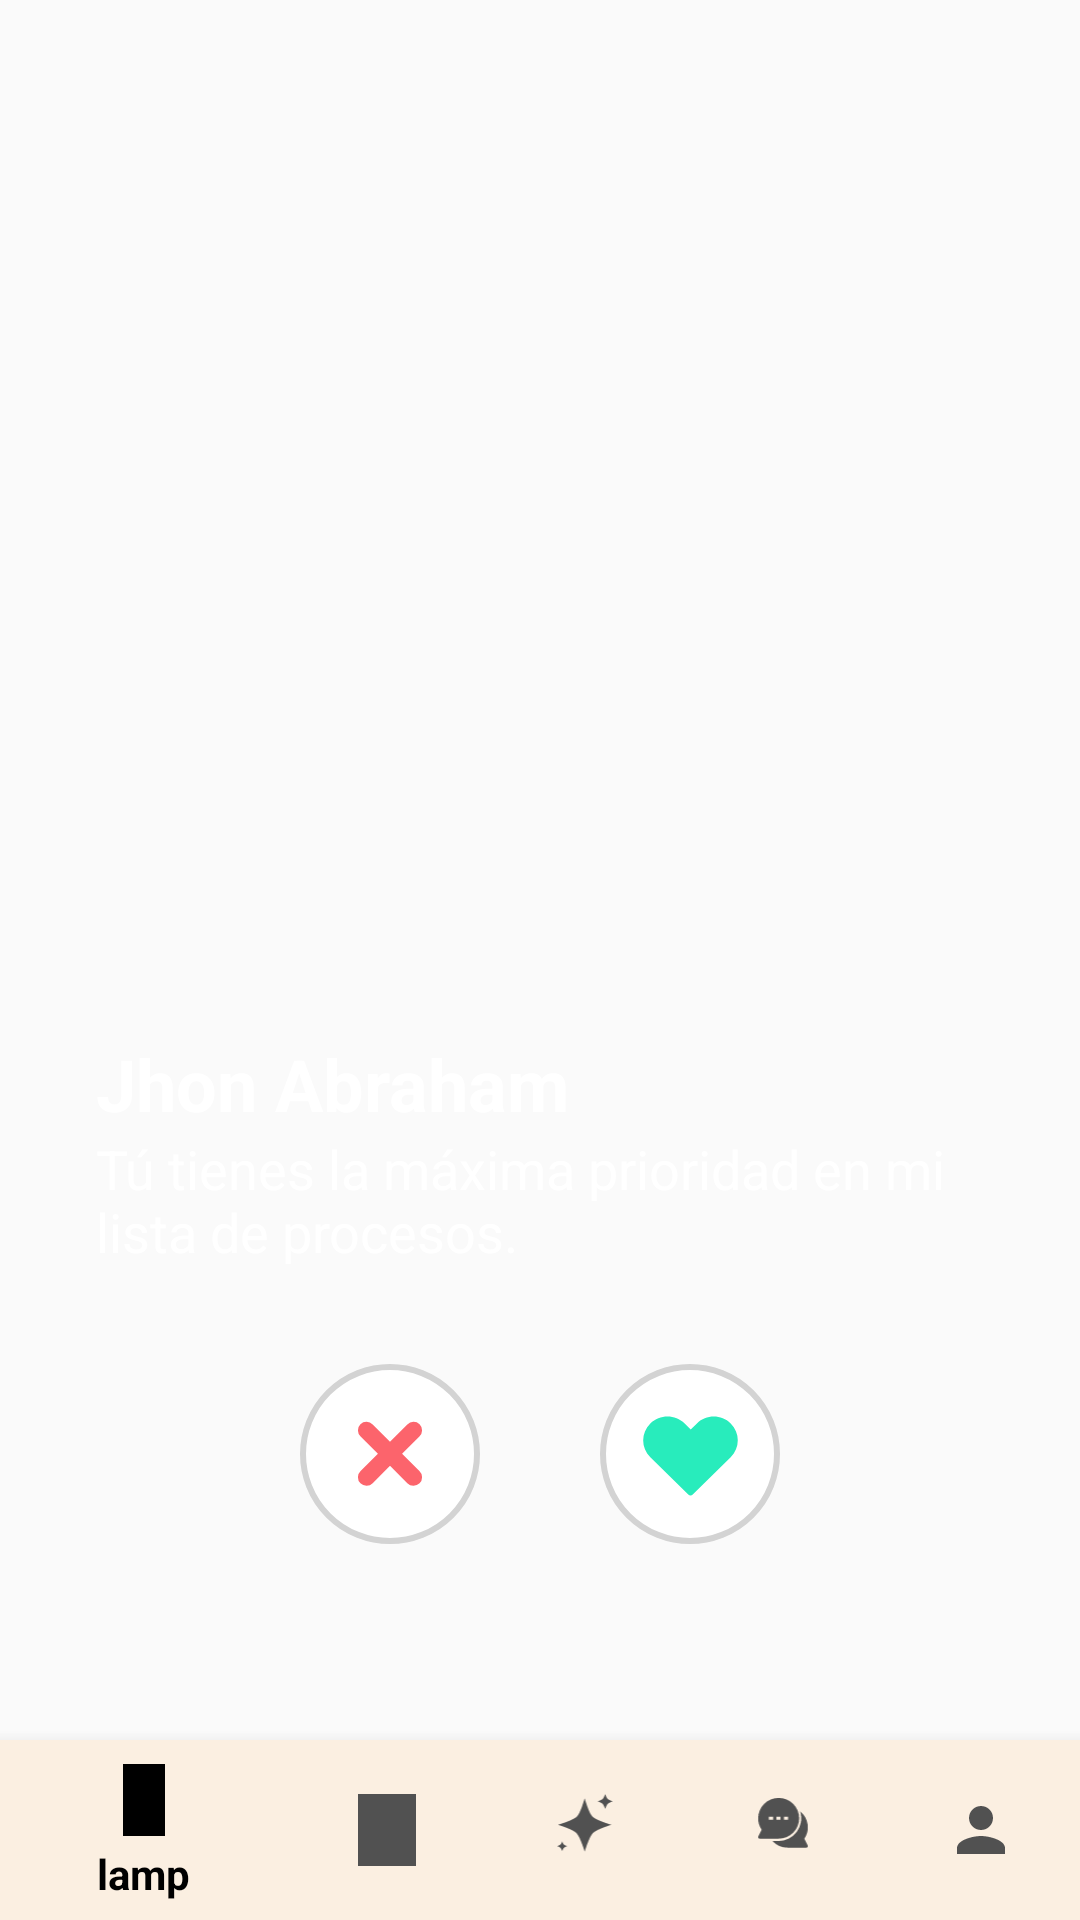

This screen was rendered from an Android layout file. Write that file and the resources it references.
<!-- AndroidManifest.xml: application theme Theme.LogInActivity -->
<!-- res/layout/activity_match.xml -->
<?xml version="1.0" encoding="utf-8"?>
<androidx.constraintlayout.widget.ConstraintLayout xmlns:android="http://schemas.android.com/apk/res/android"
    xmlns:app="http://schemas.android.com/apk/res-auto"
    xmlns:tools="http://schemas.android.com/tools"
    android:layout_width="match_parent"
    android:layout_height="match_parent"
    tools:context=".MatchActivity">

    
    <androidx.viewpager2.widget.ViewPager2
        android:id="@+id/viewPagerImages"
        android:layout_width="0dp"
        android:layout_height="0dp"
        app:layout_constraintTop_toTopOf="parent"
        app:layout_constraintBottom_toBottomOf="parent"
        app:layout_constraintStart_toStartOf="parent"
        app:layout_constraintEnd_toEndOf="parent" />

    
    <LinearLayout
        android:id="@+id/actionButtonContainer"
        android:layout_width="0dp"
        android:layout_height="300dp"
        android:orientation="vertical"
        android:gravity="center"
        android:padding="16dp"
        app:layout_constraintBottom_toTopOf="@id/navegacion"
        app:layout_constraintStart_toStartOf="parent"
        app:layout_constraintEnd_toEndOf="parent">
        
        <LinearLayout
            android:layout_width="match_parent"
            android:layout_height="wrap_content"
            android:orientation="vertical"
            android:gravity="center"
            android:padding="16dp"
            app:layout_constraintBottom_toTopOf="@id/navegacion"
            app:layout_constraintStart_toStartOf="parent"
            app:layout_constraintEnd_toEndOf="parent">
            
            <TextView
                android:layout_width="match_parent"
                android:layout_height="wrap_content"
                android:textSize="24sp"
                android:text="@string/nombreChat"
                android:textStyle="bold"
                android:textColor="@color/white"/>

            <TextView
                android:layout_width="match_parent"
                android:layout_height="wrap_content"
                android:textSize="18sp"
                android:text="@string/piropo"
                android:textColor="@color/white"
                />

        </LinearLayout>

        <LinearLayout

            android:layout_width="match_parent"
            android:layout_height="wrap_content"
            android:orientation="horizontal"
            android:gravity="center"
            android:padding="16dp"
            app:layout_constraintBottom_toTopOf="@id/navegacion"
            app:layout_constraintStart_toStartOf="parent"
            app:layout_constraintEnd_toEndOf="parent">

            
            <ImageButton
                android:id="@+id/btnDislike"
                android:layout_width="60dp"
                android:layout_height="60dp"
                android:src="@drawable/dislike_vector"
                android:background="@drawable/redondeado_sombra_match_bg"
                android:contentDescription="@string/descripcion_dislike"
                app:layout_constraintStart_toStartOf="parent"
                app:layout_constraintEnd_toEndOf="parent"
                app:layout_constraintBottom_toBottomOf="parent"
                app:layout_constraintTop_toTopOf="parent"
                android:layout_marginRight="40dp"
                
                android:paddingTop="15dp"/>

            
            <ImageButton
                android:id="@+id/btnlike"
                android:layout_width="60dp"
                android:layout_height="60dp"
                android:src="@drawable/like_vector"
                android:background="@drawable/redondeado_sombra_match_bg"
                android:contentDescription="@string/descripcion_dislike"
                app:layout_constraintStart_toStartOf="parent"
                app:layout_constraintEnd_toEndOf="parent"
                app:layout_constraintBottom_toBottomOf="parent"
                app:layout_constraintTop_toTopOf="parent"
                android:paddingTop="10dp"/>
        </LinearLayout>
            

        

        
    </LinearLayout>

    
    <com.google.android.material.bottomnavigation.BottomNavigationView
        android:id="@+id/navegacion"
        android:layout_width="0dp"
        android:layout_height="60dp"
        android:background="@color/main_color"
        app:layout_constraintBottom_toBottomOf="parent"
        app:layout_constraintStart_toStartOf="parent"
        app:layout_constraintEnd_toEndOf="parent"
        app:menu="@menu/bottom_nav"
        app:itemIconTint="@color/nav_item_color_state"
        app:itemTextColor="@color/nav_item_color_state"/>

</androidx.constraintlayout.widget.ConstraintLayout>
<!-- resources referenced by this layout -->
<resources>
  <color name="main_color">#fbefe1</color>
  <color name="white">#FFFFFFFF</color>
  <!-- drawable dislike_vector (drawable) -->
  <vector xmlns:android="http://schemas.android.com/apk/res/android"
      android:width="60.5dp"
      android:height="75.625dp"
      android:viewportWidth="100"
      android:viewportHeight="125">
    <path
        android:fillColor="@color/rojoClaro"
        android:pathData="M56.63,50l9.52,-9.52a4.69,4.69 0,1 0,-6.63 -6.63L50,43.37l-9.52,-9.52a4.69,4.69 0,1 0,-6.63 6.63L43.37,50l-9.52,9.52a4.69,4.69 0,1 0,6.63 6.63L50,56.63l9.52,9.52a4.69,4.69 0,1 0,6.63 -6.63Z"/>
  </vector>
  <!-- drawable like_vector (drawable) -->
  <vector xmlns:android="http://schemas.android.com/apk/res/android"
      android:width="35.0235dp"
      android:height="42.879375dp"
      android:viewportWidth="100"
      android:viewportHeight="125">
    <path
        android:fillColor="@color/verdeClaro"
        android:pathData="m88.26,17.92c-8.86,-8.86 -23.22,-8.9 -32.13,-0.1l-5.93,5.86 -5.76,-5.76c-9.03,-9.03 -23.67,-9.03 -32.69,0h0c-9.03,9.03 -9.03,23.67 0,32.69l36.12,36.12c0.59,0.59 1.36,0.88 2.14,0.88 0.77,0 1.55,-0.29 2.14,-0.88l36.12,-36.12c9.03,-9.03 9.03,-23.67 0,-32.69h0Z"/>
  </vector>
  <!-- drawable redondeado_sombra_match_bg (drawable) -->
  <shape xmlns:android="http://schemas.android.com/apk/res/android">
      <solid android:color="@color/white"/>
      <stroke android:width="2dp" android:color="@color/grisClaro"/>
      <corners android:radius="50dp"/>
  </shape>
  <string name="descripcion_dislike">descripcion dislike</string>
  <string name="nombreChat">Jhon Abraham</string>
  <string name="piropo">Tú tienes la máxima prioridad en mi lista de procesos.</string>
  <style name="Theme.LogInActivity" parent="Base.Theme.LogInActivity" />
  <color name="rojoClaro">#fc646c</color>
  <color name="verdeClaro">#28ecbc</color>
  <color name="grisClaro">#D3D3D3</color>
  <style name="Base.Theme.LogInActivity" parent="Theme.AppCompat.Light.NoActionBar">
          
          
      </style>
</resources>
